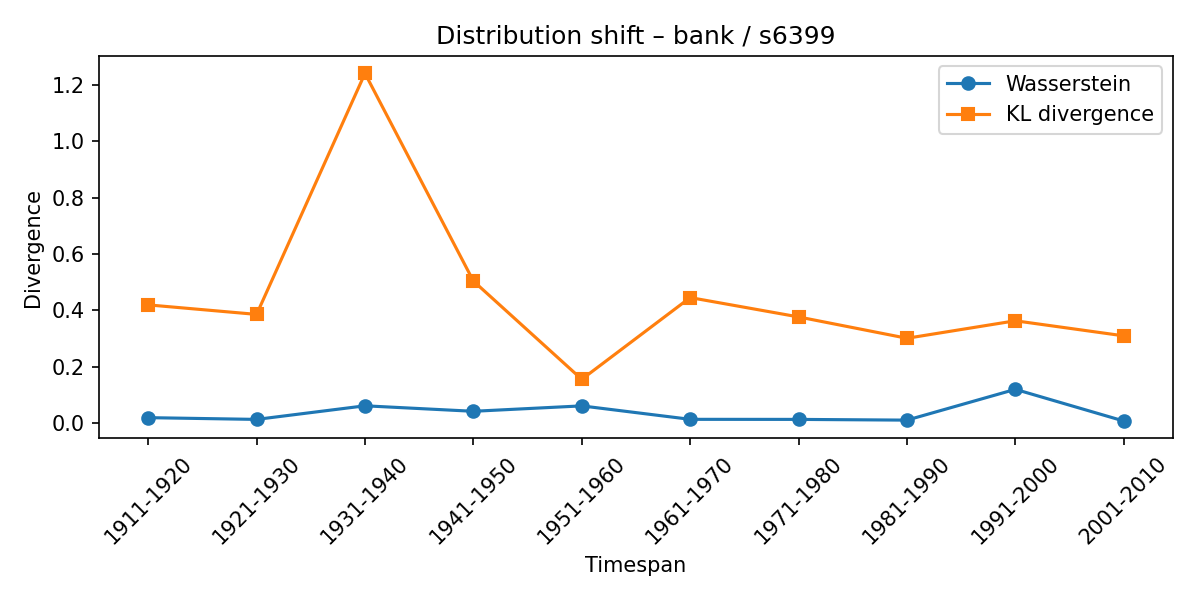

The table this chart was drawn from, first rows:
synset, lexeme, from_timespan, to_timespan, wasserstein, kl_divergence
s6399, bank, 1901-1910, 1911-1920, 0.01911, 0.4195
s6399, bank, 1911-1920, 1921-1930, 0.01289, 0.3857
s6399, bank, 1921-1930, 1931-1940, 0.06117, 1.241
s6399, bank, 1931-1940, 1941-1950, 0.0417, 0.5041
s6399, bank, 1941-1950, 1951-1960, 0.0609, 0.1552
s6399, bank, 1951-1960, 1961-1970, 0.01314, 0.4454
s6399, bank, 1961-1970, 1971-1980, 0.01291, 0.3767
s6399, bank, 1971-1980, 1981-1990, 0.01032, 0.301
s6399, bank, 1981-1990, 1991-2000, 0.1196, 0.3631
s6399, bank, 1991-2000, 2001-2010, 0.007196, 0.3096
